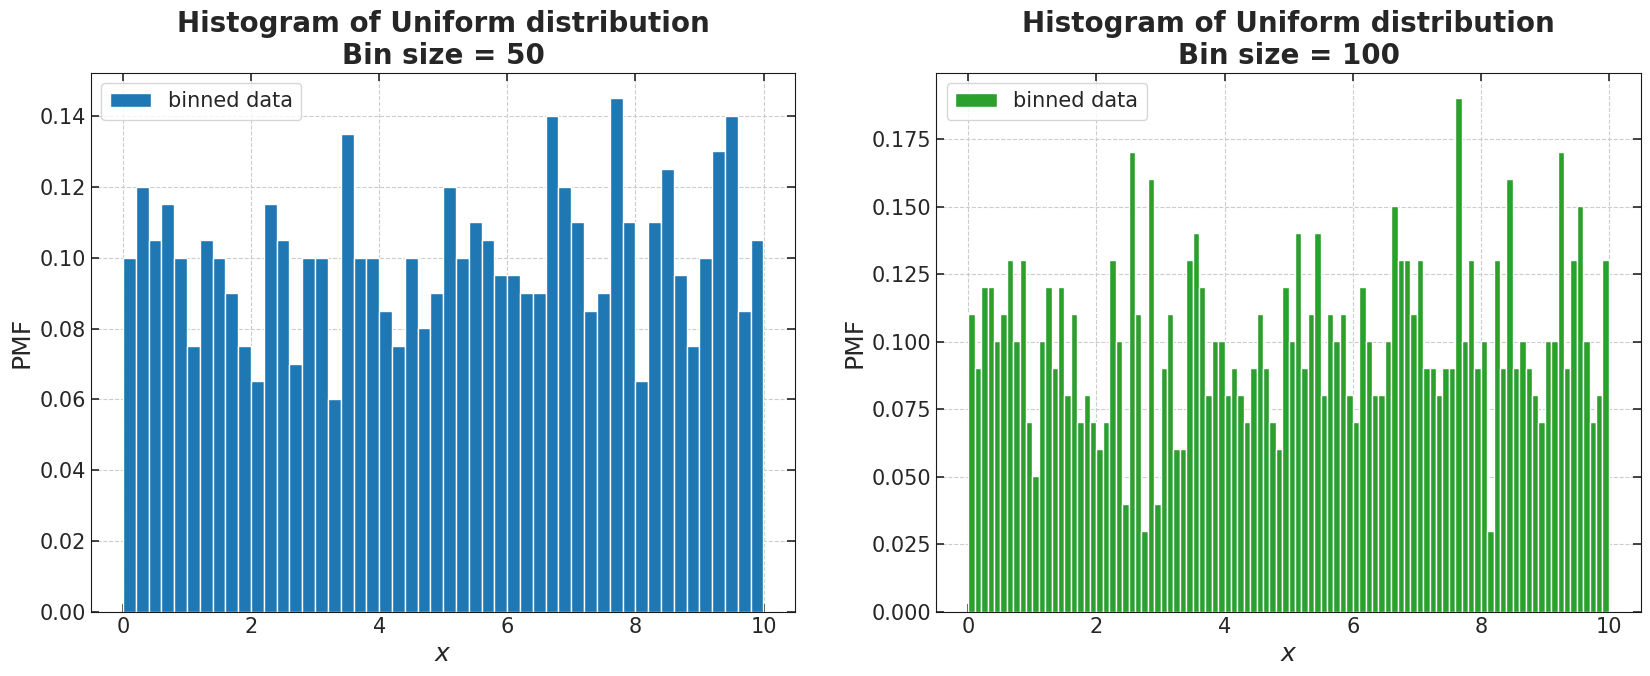

Write the Python code that produced this figure.
import numpy as np

import seaborn as sns
import matplotlib as mpl
import matplotlib.cm as cm
import matplotlib.pyplot as plt
import matplotlib.patches as patches

# Set axtick dimensions
major_size = 6
major_width = 1.2
minor_size = 3
minor_width = 1
mpl.rcParams['xtick.major.size'] = major_size
mpl.rcParams['xtick.major.width'] = major_width
mpl.rcParams['xtick.minor.size'] = minor_size
mpl.rcParams['xtick.minor.width'] = minor_width
mpl.rcParams['ytick.major.size'] = major_size
mpl.rcParams['ytick.major.width'] = major_width
mpl.rcParams['ytick.minor.size'] = minor_size
mpl.rcParams['ytick.minor.width'] = minor_width

# Seaborn style settings
sns.set_style({'axes.axisbelow': True,
               'axes.edgecolor': '.1',
               'axes.facecolor': 'white',
               'axes.grid': True,
               'axes.labelcolor': '.15',
               'axes.spines.bottom': True,
               'axes.spines.left': True,
               'axes.spines.right': True,
               'axes.spines.top': True,
               'figure.facecolor': 'white',
               'font.family': ['sans-serif'],
               'font.sans-serif': ['Arial',
                'DejaVu Sans',
                'Liberation Sans',
                'Bitstream Vera Sans',
                'sans-serif'],
               'grid.color': '.8',
               'grid.linestyle': '--',
               'image.cmap': 'rocket',
               'lines.solid_capstyle': 'round',
               'patch.edgecolor': 'w',
               'patch.force_edgecolor': True,
               'text.color': '.15',
               'xtick.bottom': True,
               'xtick.color': '.15',
               'xtick.direction': 'in',
               'xtick.top': True,
               'ytick.color': '.15',
               'ytick.direction': 'in',
               'ytick.left': True,
               'ytick.right': True})

num_points = 1000
uniform_data = np.random.uniform(low=0, high=10, size=num_points)

nrows = 1
ncols = 2
fig, axes = plt.subplots(nrows=nrows, ncols=ncols, figsize=(ncols*10, nrows*7))

axistitlesize = 20
axislabelsize = 18
axisticksize = 15
axislegendsize = 15

bins = [50, 100]
colors = [
    'tab:blue',
    'tab:green'
]

for i in range(ncols):
    axes[i].hist(uniform_data, bins[i], density=True,
                 color=colors[i], label='binned data')

    axes[i].set_title('Histogram of Uniform distribution\nBin size = {0}'.format(bins[i]),
                      fontsize=axistitlesize, fontweight='bold')
    axes[i].set_xlabel('$x$', fontsize=axislabelsize)
    axes[i].set_ylabel('PMF', fontsize=axislabelsize)
    axes[i].tick_params(axis='both', which='major', labelsize=axisticksize)

    axes[i].legend(fontsize=axislegendsize)

plt.show()

